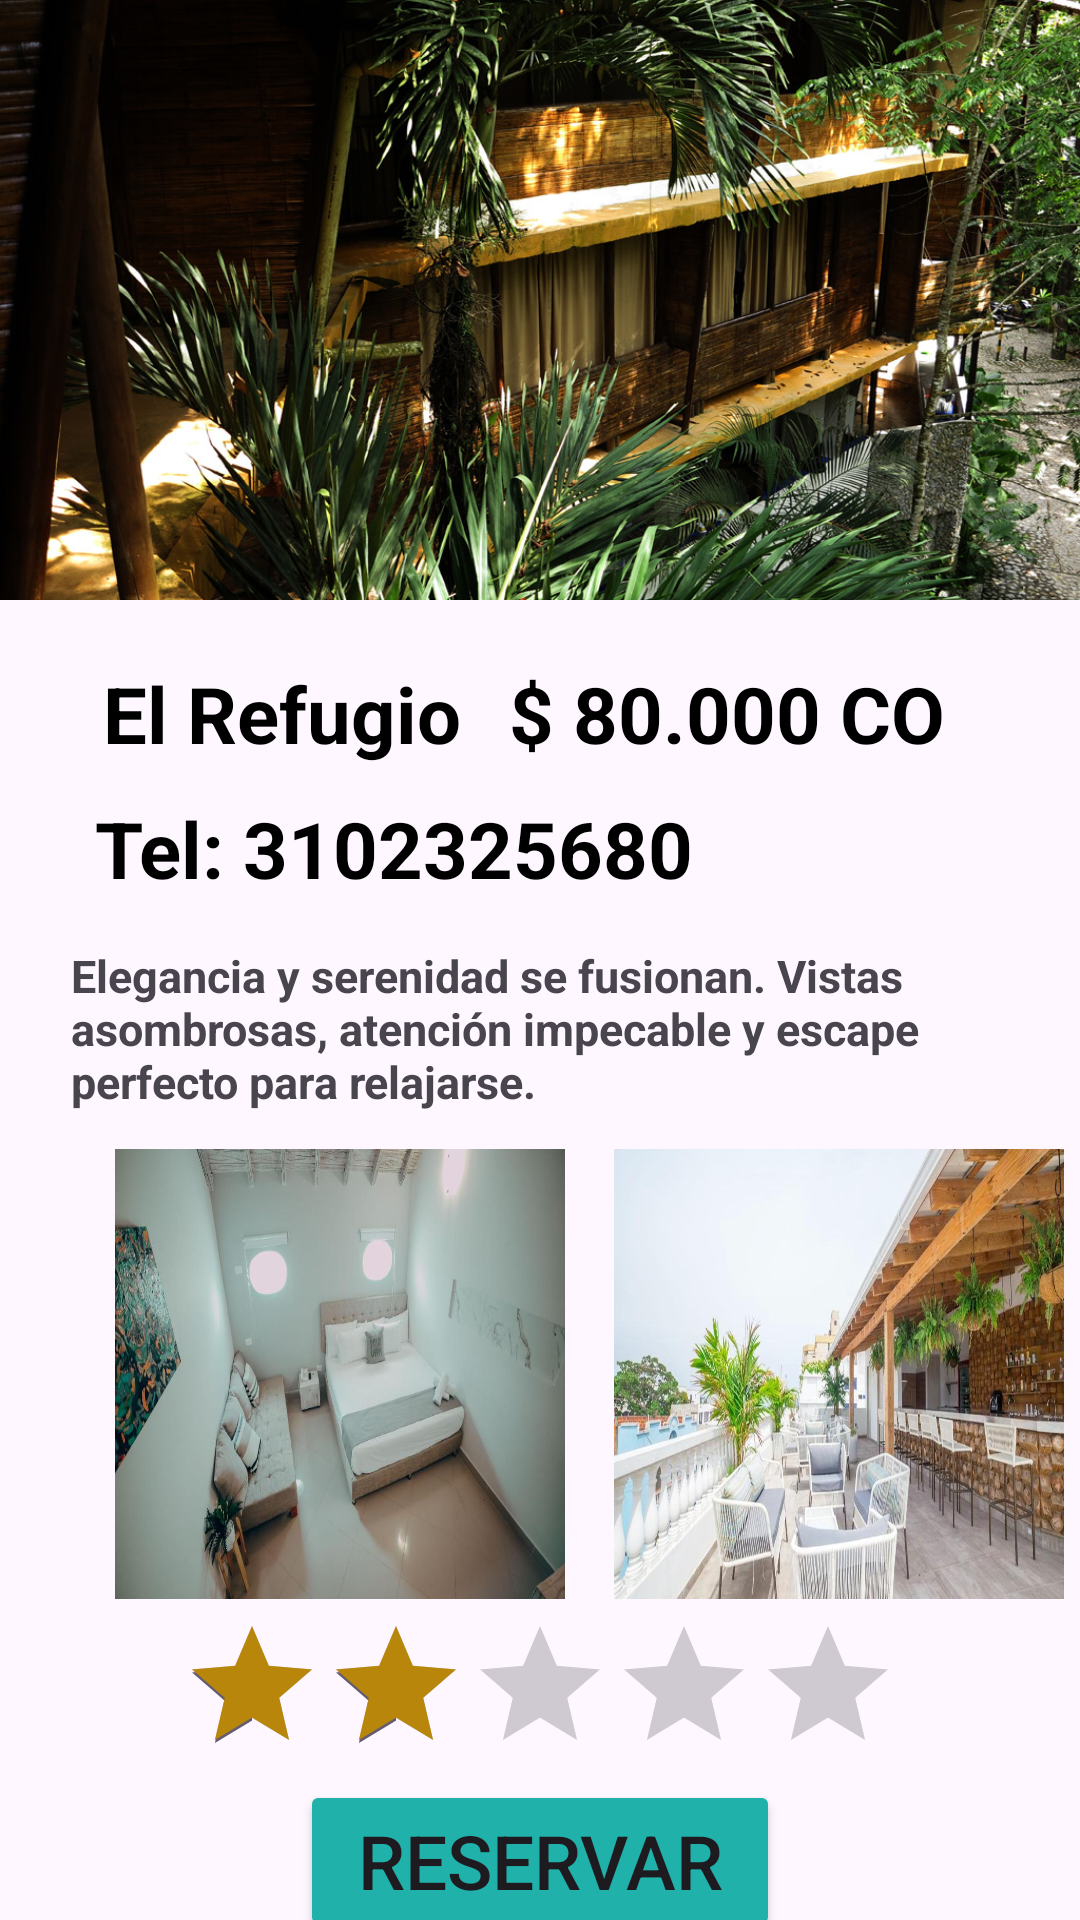

Write the Android layout XML for this screen, with the resource values it uses.
<!-- AndroidManifest.xml: application theme Theme.SeptimoAnillo -->
<!-- res/layout/activity_ampliando_hotel.xml -->
<?xml version="1.0" encoding="utf-8"?>
<androidx.constraintlayout.widget.ConstraintLayout xmlns:android="http://schemas.android.com/apk/res/android"
    xmlns:app="http://schemas.android.com/apk/res-auto"
    xmlns:tools="http://schemas.android.com/tools"
    android:layout_width="match_parent"
    android:layout_height="match_parent"
    tools:context=".AmpliandoHotel">

    <ImageView
        android:id="@+id/FotoAmpliandoHotel1"
        android:layout_width="wrap_content"
        android:layout_height="200dp"
        app:layout_constraintTop_toTopOf="parent"
        app:layout_constraintStart_toStartOf="parent"
        app:layout_constraintEnd_toEndOf="parent"
        app:layout_constraintBottom_toBottomOf="parent"
        android:src="@drawable/hotel1"
        android:scaleType="fitXY"
        app:layout_constraintVertical_bias="0"
        />

    <TextView
        android:id="@+id/NombreAmpliandoHotel"
        android:layout_width="wrap_content"
        android:layout_height="wrap_content"
        android:text="El Refugio"
        android:textColor="@color/black"
        android:textSize="26dp"
        android:textStyle="bold"
        app:layout_constraintBottom_toBottomOf="parent"
        app:layout_constraintEnd_toEndOf="parent"
        app:layout_constraintHorizontal_bias="0.143"
        app:layout_constraintStart_toStartOf="parent"
        app:layout_constraintTop_toBottomOf="@id/FotoAmpliandoHotel1"
        app:layout_constraintVertical_bias="0.05" />

    <TextView
        android:id="@+id/PrecioAmpliandoHotel"
        android:layout_width="wrap_content"
        android:layout_height="wrap_content"
        android:text="$ 80.000 CO"
        android:textColor="@color/black"
        android:textSize="26dp"
        android:textStyle="bold"
        app:layout_constraintBottom_toBottomOf="parent"
        app:layout_constraintEnd_toEndOf="parent"
        app:layout_constraintHorizontal_bias="0.264"
        app:layout_constraintStart_toEndOf="@id/NombreAmpliandoHotel"
        app:layout_constraintTop_toBottomOf="@id/FotoAmpliandoHotel1"
        app:layout_constraintVertical_bias="0.05"

        />

    <TextView
        android:id="@+id/Ampliadocelularhotel"
        android:layout_width="wrap_content"
        android:layout_height="wrap_content"
        android:text="Tel: 3102325680"
        android:textColor="@color/black"
        android:textSize="26dp"
        android:textStyle="bold"
        app:layout_constraintBottom_toBottomOf="parent"
        app:layout_constraintEnd_toEndOf="parent"
        app:layout_constraintHorizontal_bias="0.197"
        app:layout_constraintStart_toStartOf="parent"
        app:layout_constraintTop_toBottomOf="@id/NombreAmpliandoHotel"
        app:layout_constraintVertical_bias="0.029" />

    <TextView
        android:id="@+id/comentarioAmpliandohotel"
        android:layout_width="295dp"
        android:layout_height="56dp"
        android:text="Elegancia y serenidad se fusionan. Vistas asombrosas, atención impecable y escape perfecto para relajarse."
        android:textSize="15dp"
        android:textStyle="bold"
        app:layout_constraintBottom_toBottomOf="parent"
        app:layout_constraintEnd_toEndOf="parent"
        app:layout_constraintHorizontal_bias="0.363"
        app:layout_constraintStart_toStartOf="parent"
        app:layout_constraintTop_toBottomOf="@id/Ampliadocelularhotel"
        app:layout_constraintVertical_bias="0.052" />

    <ImageView
        android:id="@+id/FotoAmpliandoHotel2"
        android:layout_width="150dp"
        android:layout_height="150dp"
        android:layout_marginHorizontal="20dp"
        android:scaleType="fitXY"
        android:src="@drawable/refugio2"
        app:layout_constraintBottom_toBottomOf="parent"
        app:layout_constraintEnd_toEndOf="parent"
        app:layout_constraintHorizontal_bias="0.107"
        app:layout_constraintStart_toStartOf="parent"
        app:layout_constraintTop_toBottomOf="@id/comentarioAmpliandohotel"
        app:layout_constraintVertical_bias="0.1" />

    <ImageView
        android:id="@+id/FotoAmpliandoHotel3"
        android:layout_width="150dp"
        android:layout_height="150dp"
        android:layout_marginHorizontal="20dp"
        android:scaleType="fitXY"
        android:src="@drawable/refugio3"
        app:layout_constraintBottom_toBottomOf="parent"
        app:layout_constraintEnd_toEndOf="parent"
        app:layout_constraintHorizontal_bias="0.208"
        app:layout_constraintStart_toEndOf="@id/FotoAmpliandoHotel2"
        app:layout_constraintTop_toBottomOf="@id/comentarioAmpliandohotel"
        app:layout_constraintVertical_bias="0.1" />

    <RatingBar
        android:id="@+id/valoracionampliandohotel"
        android:layout_width="wrap_content"
        android:layout_height="wrap_content"
        android:rating="2"
       android:progressTint="@color/darkgoldenrod"
        app:layout_constraintEnd_toEndOf="parent"
        app:layout_constraintStart_toStartOf="parent"
        app:layout_constraintTop_toBottomOf="@id/FotoAmpliandoHotel2"
        app:layout_constraintBottom_toBottomOf="parent"
        app:layout_constraintVertical_bias="0.1"/>

    <Button
        android:id="@+id/botonampliandohotel"
        android:backgroundTint="@color/lightseagreen"
        android:text="RESERVAR"
        android:textSize="25dp"
        android:layout_marginHorizontal="100dp"
        android:layout_width="match_parent"
        android:layout_height="wrap_content"
        app:layout_constraintTop_toBottomOf="@id/valoracionampliandohotel"
        app:layout_constraintStart_toStartOf="parent"
        app:layout_constraintEnd_toEndOf="parent"
        app:layout_constraintBottom_toBottomOf="parent"
        app:layout_constraintVertical_bias="0.2"/>


</androidx.constraintlayout.widget.ConstraintLayout>
<!-- resources referenced by this layout -->
<resources>
  <color name="black">#FF000000</color>
  <item name="darkgoldenrod" type="color">#b8860b</item>
  <item name="lightseagreen" type="color">#20b2aa</item>
  <!-- drawable hotel1: jpg bitmap (drawable, 383635 bytes) -->
  <!-- drawable refugio2: jpg bitmap (drawable, 46623 bytes) -->
  <!-- drawable refugio3: jpg bitmap (drawable-v24, 102614 bytes) -->
  <style name="Theme.SeptimoAnillo" parent="Base.Theme.SeptimoAnillo" />
  <style name="Base.Theme.SeptimoAnillo" parent="Theme.Material3.DayNight.NoActionBar">
          
          
      </style>
</resources>
